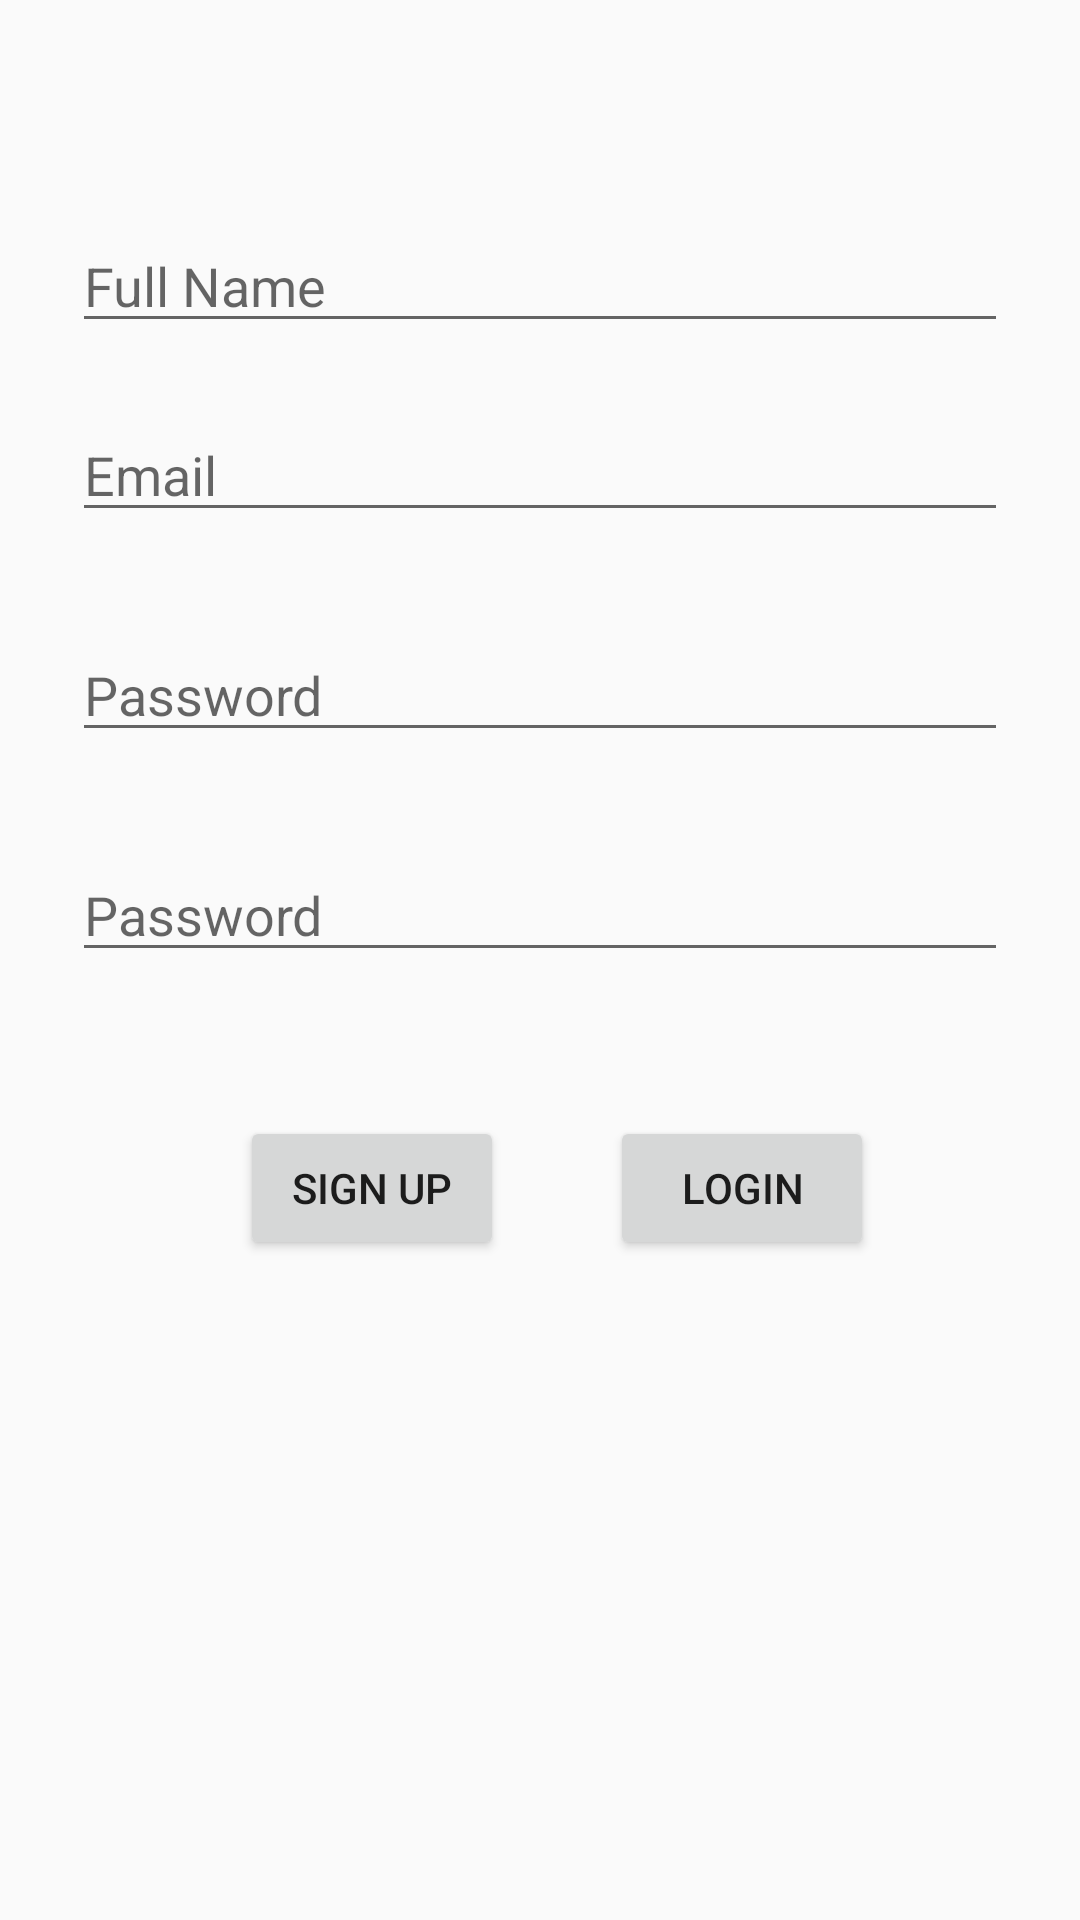

Here is an Android app screen rendered from its layout file. Give the layout XML and the strings, colors and styles it references.
<!-- AndroidManifest.xml: application theme AppTheme -->
<!-- res/layout/activity_signup.xml -->
<?xml version="1.0" encoding="utf-8"?>
<androidx.constraintlayout.widget.ConstraintLayout
    xmlns:android="http://schemas.android.com/apk/res/android"
    xmlns:app="http://schemas.android.com/apk/res-auto"
    xmlns:tools="http://schemas.android.com/tools"
    android:layout_width="match_parent"
    android:layout_height="match_parent">

    <EditText
        android:id="@+id/signup_email"
        android:layout_width="0dp"
        android:layout_height="wrap_content"
        android:layout_marginStart="24dp"
        android:layout_marginTop="136dp"

        android:layout_marginEnd="24dp"
        android:hint="@string/prompt_email"
        android:inputType="textEmailAddress"
        android:selectAllOnFocus="true"
        app:layout_constraintEnd_toEndOf="parent"
        app:layout_constraintHorizontal_bias="0.0"
        app:layout_constraintStart_toStartOf="parent"
        app:layout_constraintTop_toTopOf="parent" />

    <EditText
        android:id="@+id/signup_pass"
        android:layout_width="0dp"
        android:layout_height="wrap_content"
        android:layout_marginStart="24dp"
        android:layout_marginTop="32dp"

        android:layout_marginEnd="24dp"
        android:hint="@string/prompt_password"
        android:imeActionLabel="@string/action_sign_in_short"
        android:imeOptions="actionDone"
        android:inputType="textPassword"
        android:selectAllOnFocus="true"
        app:layout_constraintEnd_toEndOf="parent"
        app:layout_constraintHorizontal_bias="0.0"
        app:layout_constraintStart_toStartOf="parent"
        app:layout_constraintTop_toBottomOf="@+id/signup_email" />

    <EditText
        android:id="@+id/signup_name"
        android:layout_width="0dp"
        android:layout_height="wrap_content"
        android:layout_marginStart="24dp"

        android:layout_marginEnd="24dp"
        android:hint="@string/prompt_name"
        android:imeActionLabel="@string/action_sign_in_short"
        android:imeOptions="actionDone"
        android:inputType="text"
        android:selectAllOnFocus="true"
        app:layout_constraintBottom_toTopOf="@+id/signup_email"
        app:layout_constraintEnd_toEndOf="parent"
        app:layout_constraintHorizontal_bias="0.0"
        app:layout_constraintStart_toStartOf="parent"
        app:layout_constraintTop_toTopOf="parent"
        app:layout_constraintVertical_bias="0.771" />

    <EditText
        android:id="@+id/signup_cnfpass"
        android:layout_width="0dp"
        android:layout_height="wrap_content"
        android:layout_marginStart="24dp"

        android:layout_marginTop="32dp"
        android:layout_marginEnd="24dp"
        android:hint="@string/prompt_password"
        android:imeActionLabel="@string/action_sign_in_short"
        android:imeOptions="actionDone"
        android:inputType="textPassword"
        android:selectAllOnFocus="true"
        app:layout_constraintEnd_toEndOf="parent"
        app:layout_constraintHorizontal_bias="0.0"
        app:layout_constraintStart_toStartOf="parent"
        app:layout_constraintTop_toBottomOf="@+id/signup_pass" />

    <Button
        android:id="@+id/signup_signupactivity"
        android:layout_width="wrap_content"
        android:layout_height="wrap_content"
        android:layout_marginStart="80dp"
        android:layout_marginTop="48dp"
        android:text="Sign Up"
        app:layout_constraintStart_toStartOf="parent"
        app:layout_constraintTop_toBottomOf="@+id/signup_cnfpass" />

    <Button
        android:id="@+id/login_page"
        android:layout_width="wrap_content"
        android:layout_height="wrap_content"
        android:layout_marginTop="48dp"
        android:text="Login"
        app:layout_constraintEnd_toEndOf="parent"
        app:layout_constraintHorizontal_bias="0.341"
        app:layout_constraintStart_toEndOf="@+id/signup_signupactivity"
        app:layout_constraintTop_toBottomOf="@+id/signup_cnfpass" />

</androidx.constraintlayout.widget.ConstraintLayout>
<!-- resources referenced by this layout -->
<resources>
  <string name="action_sign_in_short">Sign in</string>
  <string name="prompt_email">Email</string>
  <string name="prompt_name">Full Name</string>
  <string name="prompt_password">Password</string>
  <style name="AppTheme" parent="Theme.AppCompat.Light.NoActionBar">
          
          <item name="colorPrimary">@color/colorPrimary</item>
          <item name="colorPrimaryDark">@color/colorPrimaryDark</item>
          <item name="colorAccent">@color/colorAccent</item>
      </style>
  <color name="colorPrimary">#008577</color>
  <color name="colorPrimaryDark">#00574B</color>
  <color name="colorAccent">#FFFF69B4</color>
</resources>
